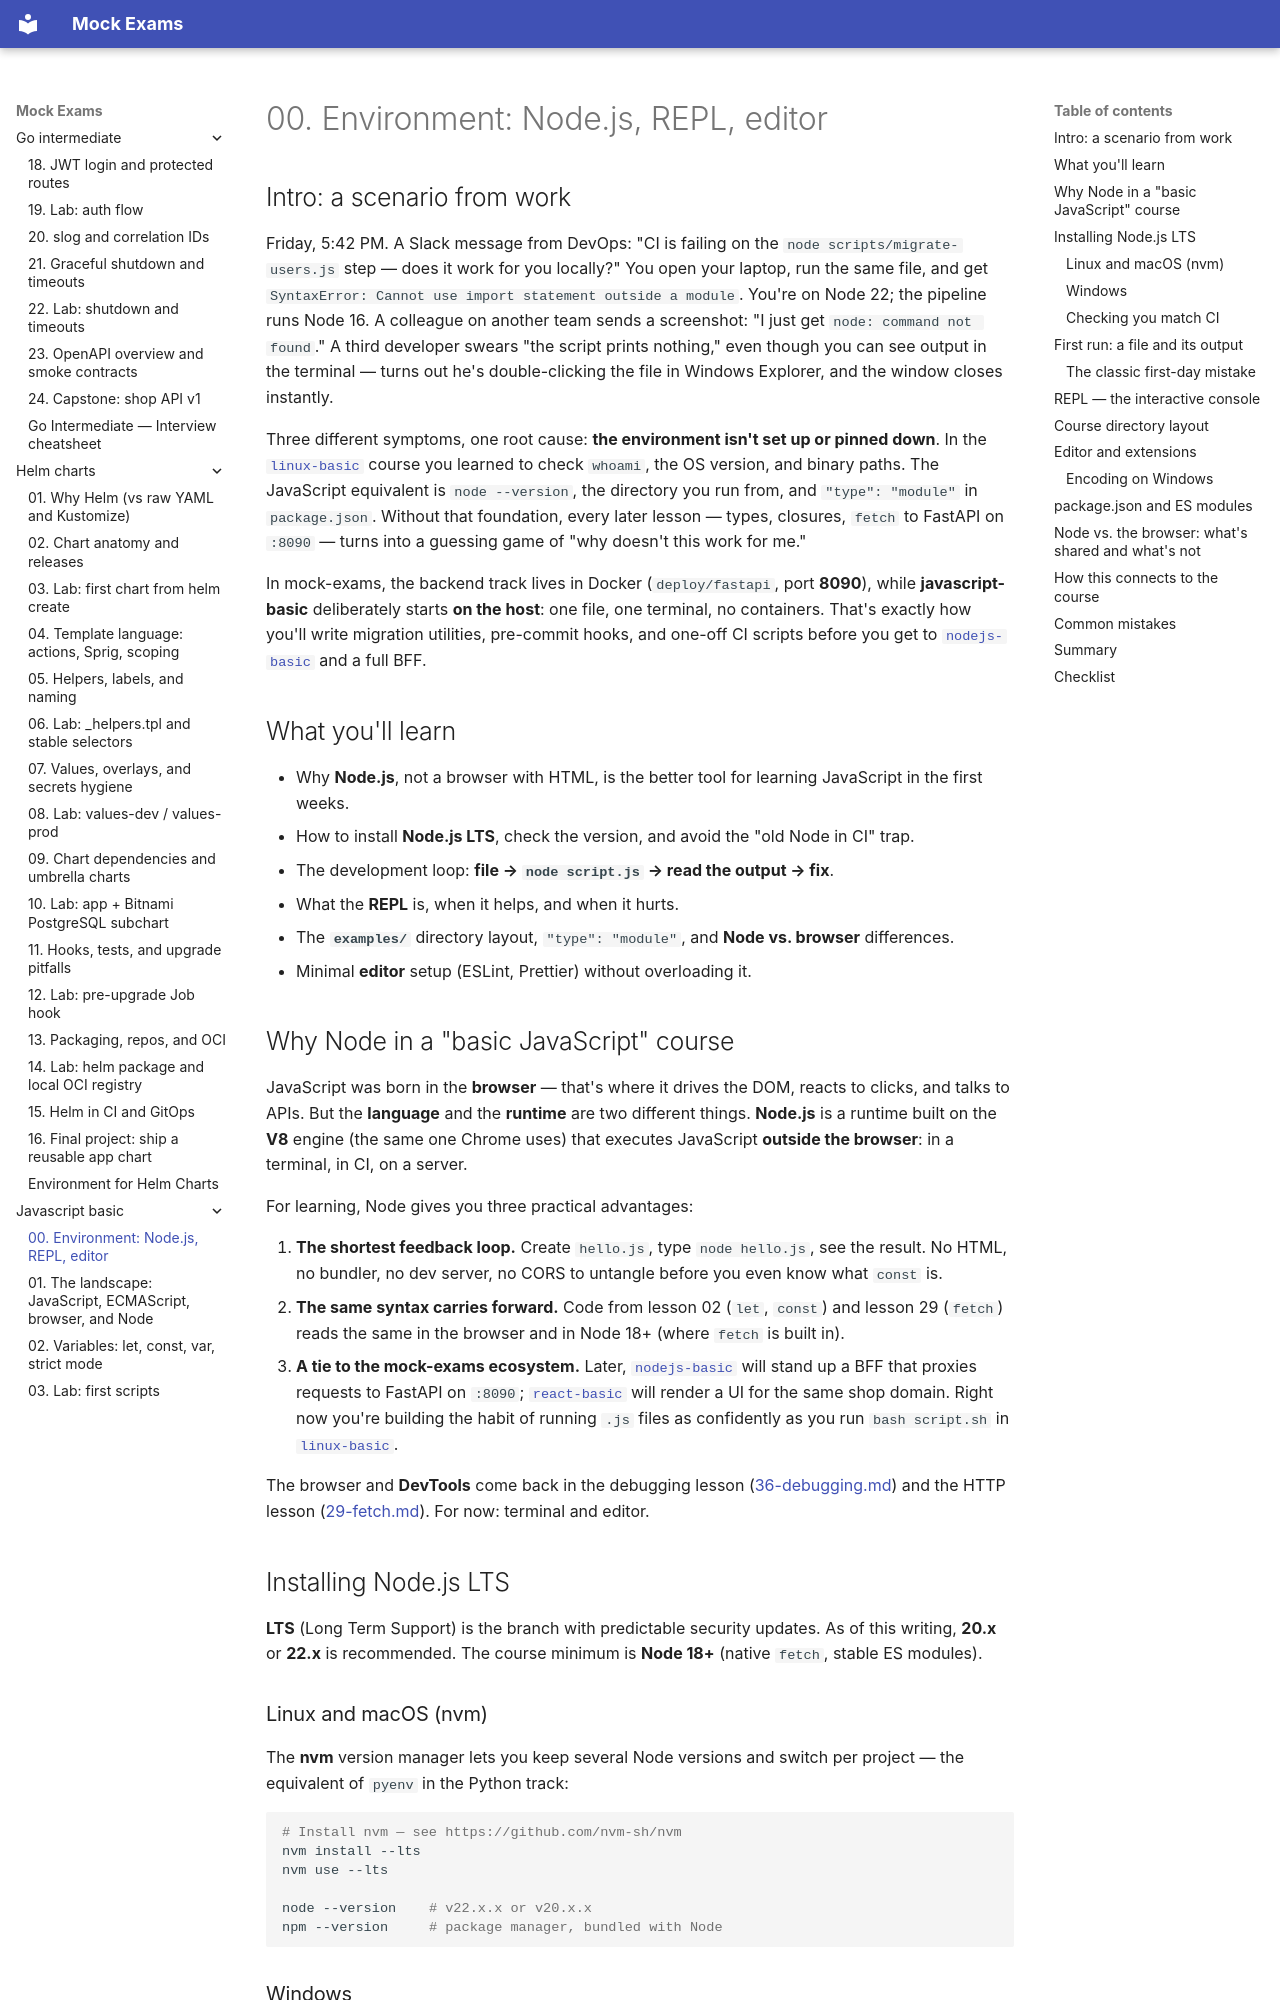

repository: FedorArbuzov/mock-exams · page: javascript-basic/00-environment/index.html · generator: mkdocs

# 00. Environment: Node.js, REPL, editor

## Intro: a scenario from work

Friday, 5:42 PM. A Slack message from DevOps: "CI is failing on the `node scripts/migrate-users.js` step — does it work for you locally?" You open your laptop, run the same file, and get `SyntaxError: Cannot use import statement outside a module`. You're on Node 22; the pipeline runs Node 16. A colleague on another team sends a screenshot: "I just get `node: command not found`." A third developer swears "the script prints nothing," even though you can see output in the terminal — turns out he's double-clicking the file in Windows Explorer, and the window closes instantly.

Three different symptoms, one root cause: **the environment isn't set up or pinned down**. In the [`linux-basic`](../linux-basic/README.md) course you learned to check `whoami`, the OS version, and binary paths. The JavaScript equivalent is `node --version`, the directory you run from, and `"type": "module"` in `package.json`. Without that foundation, every later lesson — types, closures, `fetch` to FastAPI on `:8090` — turns into a guessing game of "why doesn't this work for me."

In mock-exams, the backend track lives in Docker (`deploy/fastapi`, port **8090**), while **javascript-basic** deliberately starts **on the host**: one file, one terminal, no containers. That's exactly how you'll write migration utilities, pre-commit hooks, and one-off CI scripts before you get to [`nodejs-basic`](../javascript-path.md) and a full BFF.

## What you'll learn

- Why **Node.js**, not a browser with HTML, is the better tool for learning JavaScript in the first weeks.
- How to install **Node.js LTS**, check the version, and avoid the "old Node in CI" trap.
- The development loop: **file → `node script.js` → read the output → fix**.
- What the **REPL** is, when it helps, and when it hurts.
- The **`examples/`** directory layout, `"type": "module"`, and **Node vs. browser** differences.
- Minimal **editor** setup (ESLint, Prettier) without overloading it.
